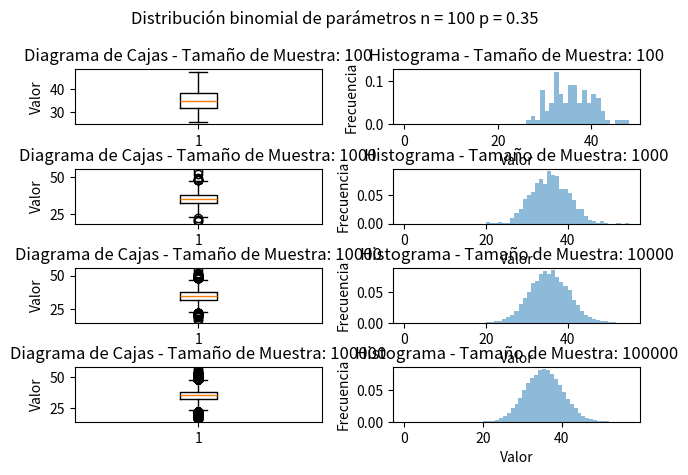

This chart was generated by the following Python code:
import numpy as np
import statistics as st
from scipy.stats import binom
import matplotlib.pyplot as plt

# Parámetros de la distribución binomial
n = 100
p = 0.35

# Tamaños de muestra
sample_sizes = [10**2, 10**3, 10**4, 10**5]

# Almacenar los valores calculados por cada tamaño de muestra
expecteds = []
medians = []
means = []
modes = []
variance_teos = []
variance_empis = []
graphs = []

# Funcion para calcular la varianza empirica
def variance_e(mean, sample):
    sum = 0
    for i in range(len(sample)):
        sum += (sample[i] - mean)**2
    return sum/(len(sample))

# Arreglo de figuras
fig, axs = plt.subplots(4,2)
fig.suptitle('Distribución binomial de parámetros n = '+ str(n) + ' p = ' + str(p))

# Generar muestras aleatorias y calcular la mediana y la moda
for i, size in enumerate(sample_sizes):
    # Muestra
    sample = binom.rvs(n, p, size=size)
    # Mediana
    median = np.median(sample)
    # Media
    mean = np.mean(sample)
    # Moda
    mode = st.mode(sample)
    # Varianza teorica
    variance_teo = n*p*(1-p)
    # Varianza empirica
    variance_empi = variance_e(mean, sample)
    # Esperanza
    expected = n*p

    medians.append(median)
    means.append(mean)
    modes.append(mode)
    variance_teos.append(variance_teo)
    variance_empis.append(variance_empi)
    expecteds.append(expected)

    # Diagrama de cajas
    axs[i, 0].boxplot(sample)
    axs[i, 0].set_ylabel('Valor')
    axs[i, 0].set_title('Diagrama de Cajas - Tamaño de Muestra: ' + str(size) )

    # Histograma
    axs[i, 1].hist(sample, bins=range(max(sample)+2), density=True, alpha=0.5)
    axs[i, 1].set_xlabel('Valor')
    axs[i, 1].set_ylabel('Frecuencia')
    axs[i, 1].set_title('Histograma - Tamaño de Muestra: ' + str(size))

# Ajustar los márgenes entre las subtramas
plt.tight_layout()
plt.subplots_adjust(hspace=0.8)

# Abrir la figura en pantalla completa
figManager = plt.get_current_fig_manager()
figManager.full_screen_toggle()

# Mostrar la figura con los gráficos
plt.show()

# Imprimir Tamaño muestra, mediana, moda, varianzas y esperanza en consola
for i, size in enumerate(sample_sizes):
    texto = '------- Distribución binomial de parámetros n = ' +str(n)+ ' p = '+str(p)+' -------' + '\n' \
        + 'Tamaño de Muestra: ' + str(size) + '\n' \
        + 'Mediana: ' + str(medians[i]) + '\n' \
        + 'Media: ' + str(means[i]) + '\n' \
        + 'Moda: ' + str(modes[i]) + '\n' \
        + 'Varianza Teorica: ' + str(variance_teos[i]) + '\n' \
        + 'Varianza Empírica: ' + str(round(variance_empis[i],2)) + '\n' \
        + 'Esperanza: ' + str(expecteds[i]) + '\n' \
        + '-------------------------' + '\n'
    print(texto)

